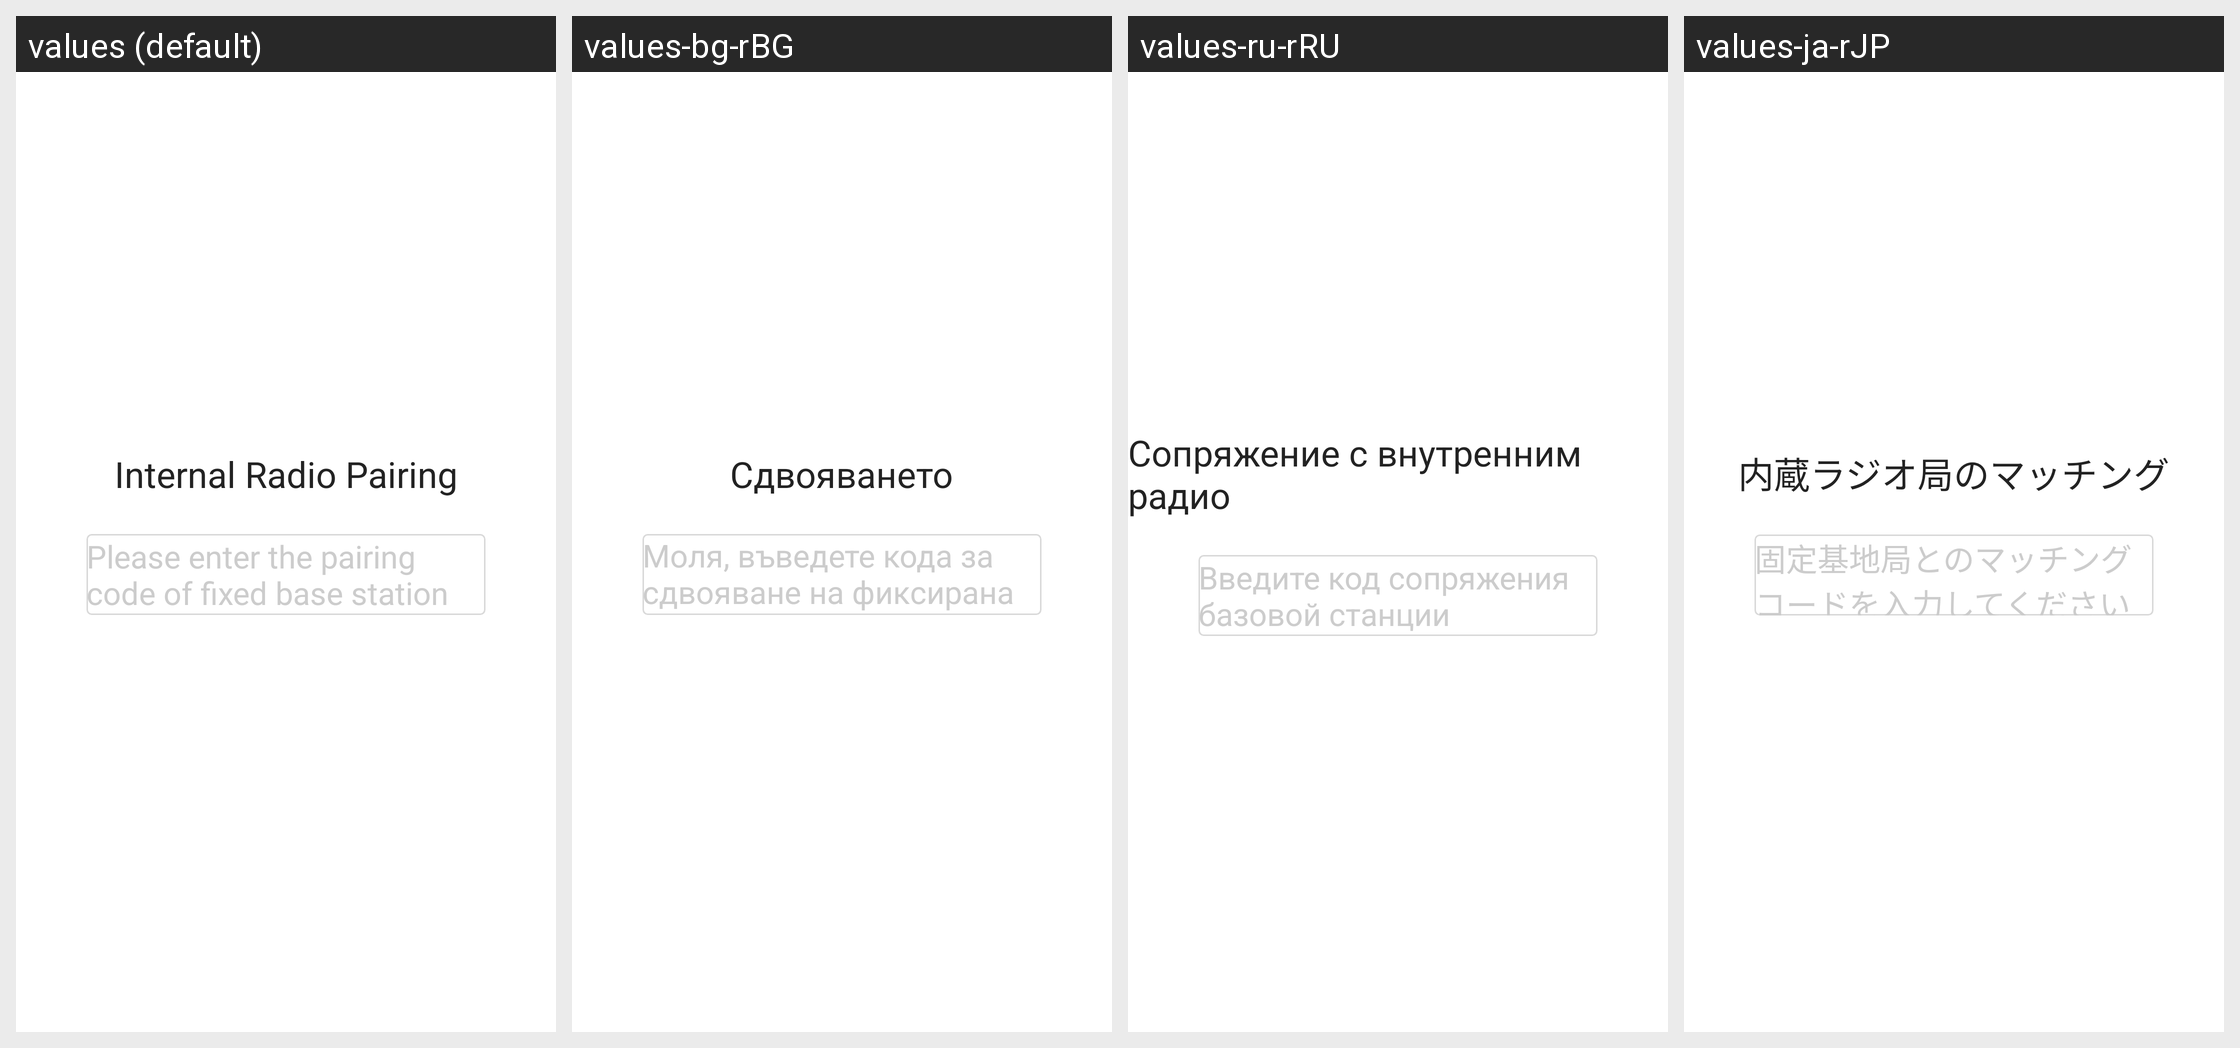

For this localized Android screen grid, give each drawn string resource with its value in every locale shown.
Android screen res/layout/dialog_frequency_code.xml rendered under 4 locales, left to right: values (default), values-bg-rBG, values-ru-rRU, values-ja-rJP. Device: Nexus 5 (rendered at 1080×1920; each locale shown at half size, 540×960, under a caption strip naming it); theme Theme.MaterialComponents.DayNight.NoActionBar.
Other locales in the repository, not shown: values-de-rDE, values-es-rES, values-zh-rCN.
Strings drawn on this screen, with the default value and each locale's value (text and hints the layout hard-codes, and strings that could not be matched under every locale, appear in the picture but are not listed):

excavator_bs_pairing_internal
  values: Internal Radio Pairing
  values-bg-rBG: Сдвояването
  values-ru-rRU: Сопряжение с внутренним радио
  values-ja-rJP: 内蔵ラジオ局のマッチング

excavator_base_code
  values: Please enter the pairing code of fixed base station
  values-bg-rBG: Моля, въведете кода за сдвояване на фиксирана базова станция
  values-ru-rRU: Введите код сопряжения базовой станции
  values-ja-rJP: 固定基地局とのマッチングコードを入力してください
